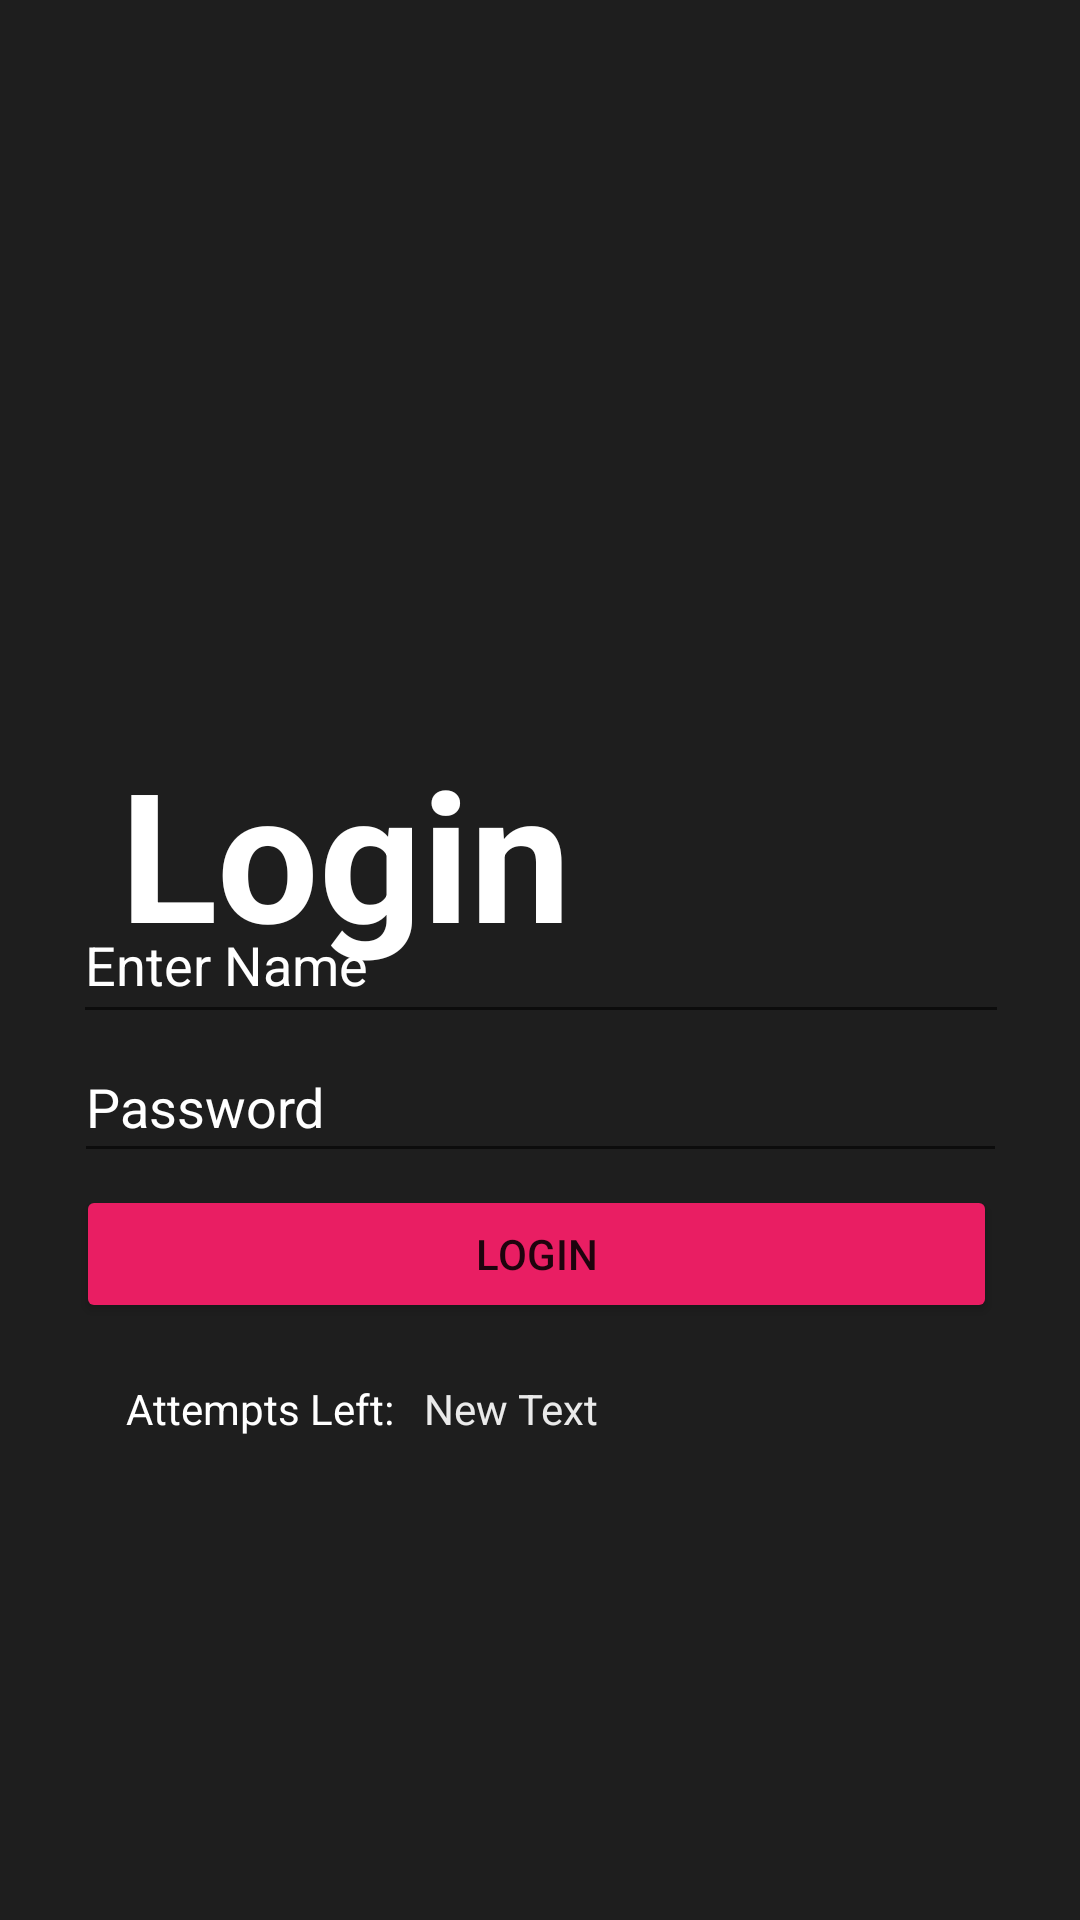

Produce the Android XML layout that renders to this screen, including the resource entries it uses.
<!-- AndroidManifest.xml: application theme Theme.Ue2 -->
<!-- res/layout/activity_login.xml -->
<?xml version = "1.0" encoding = "utf-8"?>
<androidx.constraintlayout.widget.ConstraintLayout xmlns:android="http://schemas.android.com/apk/res/android"
    xmlns:app="http://schemas.android.com/apk/res-auto"
    xmlns:tools="http://schemas.android.com/tools"
    android:layout_width="match_parent"
    android:layout_height="match_parent"
    android:background="#1E1E1E"
    android:orientation="vertical"
    tools:context=".MainActivity">


    <TextView
        android:id="@+id/textview"
        android:layout_width="wrap_content"
        android:layout_height="wrap_content"
        android:layout_alignParentTop="true"
        android:layout_centerHorizontal="true"
        android:layout_marginTop="244dp"
        android:text="@string/Login"
        android:textColor="#FFFFFF"
        android:textSize="60sp"
        android:textStyle="bold"
        app:layout_constraintBottom_toBottomOf="parent"
        app:layout_constraintEnd_toEndOf="parent"
        app:layout_constraintHorizontal_bias="0.191"
        app:layout_constraintStart_toStartOf="parent"
        app:layout_constraintTop_toTopOf="parent"
        app:layout_constraintVertical_bias="0.0" />

    <EditText
        android:id="@+id/editText"
        android:layout_width="312dp"
        android:layout_height="49dp"
        android:layout_alignParentStart="true"
        android:layout_alignParentLeft="true"
        android:layout_alignParentEnd="true"
        android:layout_alignParentRight="true"
        android:focusable="true"
        android:hint="Enter Name"
        android:textColor="#FFFEFE"
        android:textColorHighlight="#E91E63"
        android:textColorHint="#FFFFFF"
        android:textColorLink="#E91E63"
        app:layout_constraintBottom_toBottomOf="parent"
        app:layout_constraintEnd_toEndOf="parent"
        app:layout_constraintHorizontal_bias="0.505"
        app:layout_constraintStart_toStartOf="parent"
        app:layout_constraintTop_toTopOf="parent"
        app:layout_constraintVertical_bias="0.5" />

    <EditText
        android:id="@+id/editText2"
        android:layout_width="311dp"
        android:layout_height="47dp"
        android:layout_below="@+id/editText"
        android:layout_alignEnd="@+id/editText"
        android:layout_alignRight="@+id/editText"
        android:layout_alignParentStart="true"
        android:layout_alignParentLeft="true"
        android:ems="10"
        android:hint="Password"
        android:inputType="textPassword"
        android:textColor="#FFFFFF"
        android:textColorHighlight="#E91E63"
        android:textColorHint="#FFFFFF"
        android:textColorLink="#E91E63"
        app:layout_constraintBottom_toBottomOf="parent"
        app:layout_constraintEnd_toEndOf="parent"
        app:layout_constraintStart_toStartOf="parent"
        app:layout_constraintTop_toTopOf="parent"
        app:layout_constraintVertical_bias="0.58" />

    <TextView
        android:id="@+id/textView2"
        android:layout_width="wrap_content"
        android:layout_height="wrap_content"
        android:layout_below="@+id/editText2"
        android:layout_alignParentStart="true"
        android:layout_alignParentLeft="true"
        android:text="Attempts Left:"
        android:textColor="#FFFFFF"
        android:textSize="14sp"
        app:layout_constraintBottom_toBottomOf="parent"
        app:layout_constraintEnd_toEndOf="parent"
        app:layout_constraintHorizontal_bias="0.155"
        app:layout_constraintStart_toStartOf="parent"
        app:layout_constraintTop_toTopOf="parent"
        app:layout_constraintVertical_bias="0.741" />

    <TextView
        android:id="@+id/textView3"
        android:layout_width="wrap_content"
        android:layout_height="wrap_content"
        android:layout_alignTop="@+id/textView2"
        android:layout_alignBottom="@+id/textView2"
        android:layout_alignParentEnd="true"
        android:layout_alignParentRight="true"
        android:layout_toEndOf="@+id/textview"
        android:layout_toRightOf="@+id/textview"
        android:text="New Text"
        android:textColor="#EAEAEA"
        android:textSize="14sp"
        app:layout_constraintBottom_toBottomOf="parent"
        app:layout_constraintEnd_toEndOf="parent"
        app:layout_constraintHorizontal_bias="0.468"
        app:layout_constraintStart_toStartOf="parent"
        app:layout_constraintTop_toTopOf="parent"
        app:layout_constraintVertical_bias="0.741" />

    <Button
        android:id="@+id/button"
        android:layout_width="307dp"
        android:layout_height="46dp"
        android:layout_alignParentBottom="true"
        android:layout_toStartOf="@+id/textview"
        android:layout_toLeftOf="@+id/textview"
        android:backgroundTint="#E91E63"
        android:text="login"
        app:layout_constraintBottom_toBottomOf="parent"
        app:layout_constraintEnd_toEndOf="parent"
        app:layout_constraintHorizontal_bias="0.48"
        app:layout_constraintStart_toStartOf="parent"
        app:layout_constraintTop_toTopOf="parent"
        app:layout_constraintVertical_bias="0.665" />


</androidx.constraintlayout.widget.ConstraintLayout>
<!-- resources referenced by this layout -->
<resources>
  <string name="Login">Login</string>
  <style name="Theme.Ue2" parent="Theme.MaterialComponents.DayNight.DarkActionBar">
          
          <item name="colorPrimary">#141414</item>
          <item name="colorPrimaryVariant">#141414</item>
          <item name="colorOnPrimary">@color/white</item>
          
          <item name="colorSecondary">#E91E63</item>
          <item name="colorSecondaryVariant">#E91E63</item>
          <item name="colorOnSecondary">@color/black</item>
          
          <item name="android:statusBarColor">?attr/colorPrimaryVariant</item>
          
      </style>
  <!-- not gathered from this repository: default colours our renderer supplied (Android Studio template values) -->
  <color name="black">#FF000000</color>
  <color name="white">#FFFFFFFF</color>
</resources>
